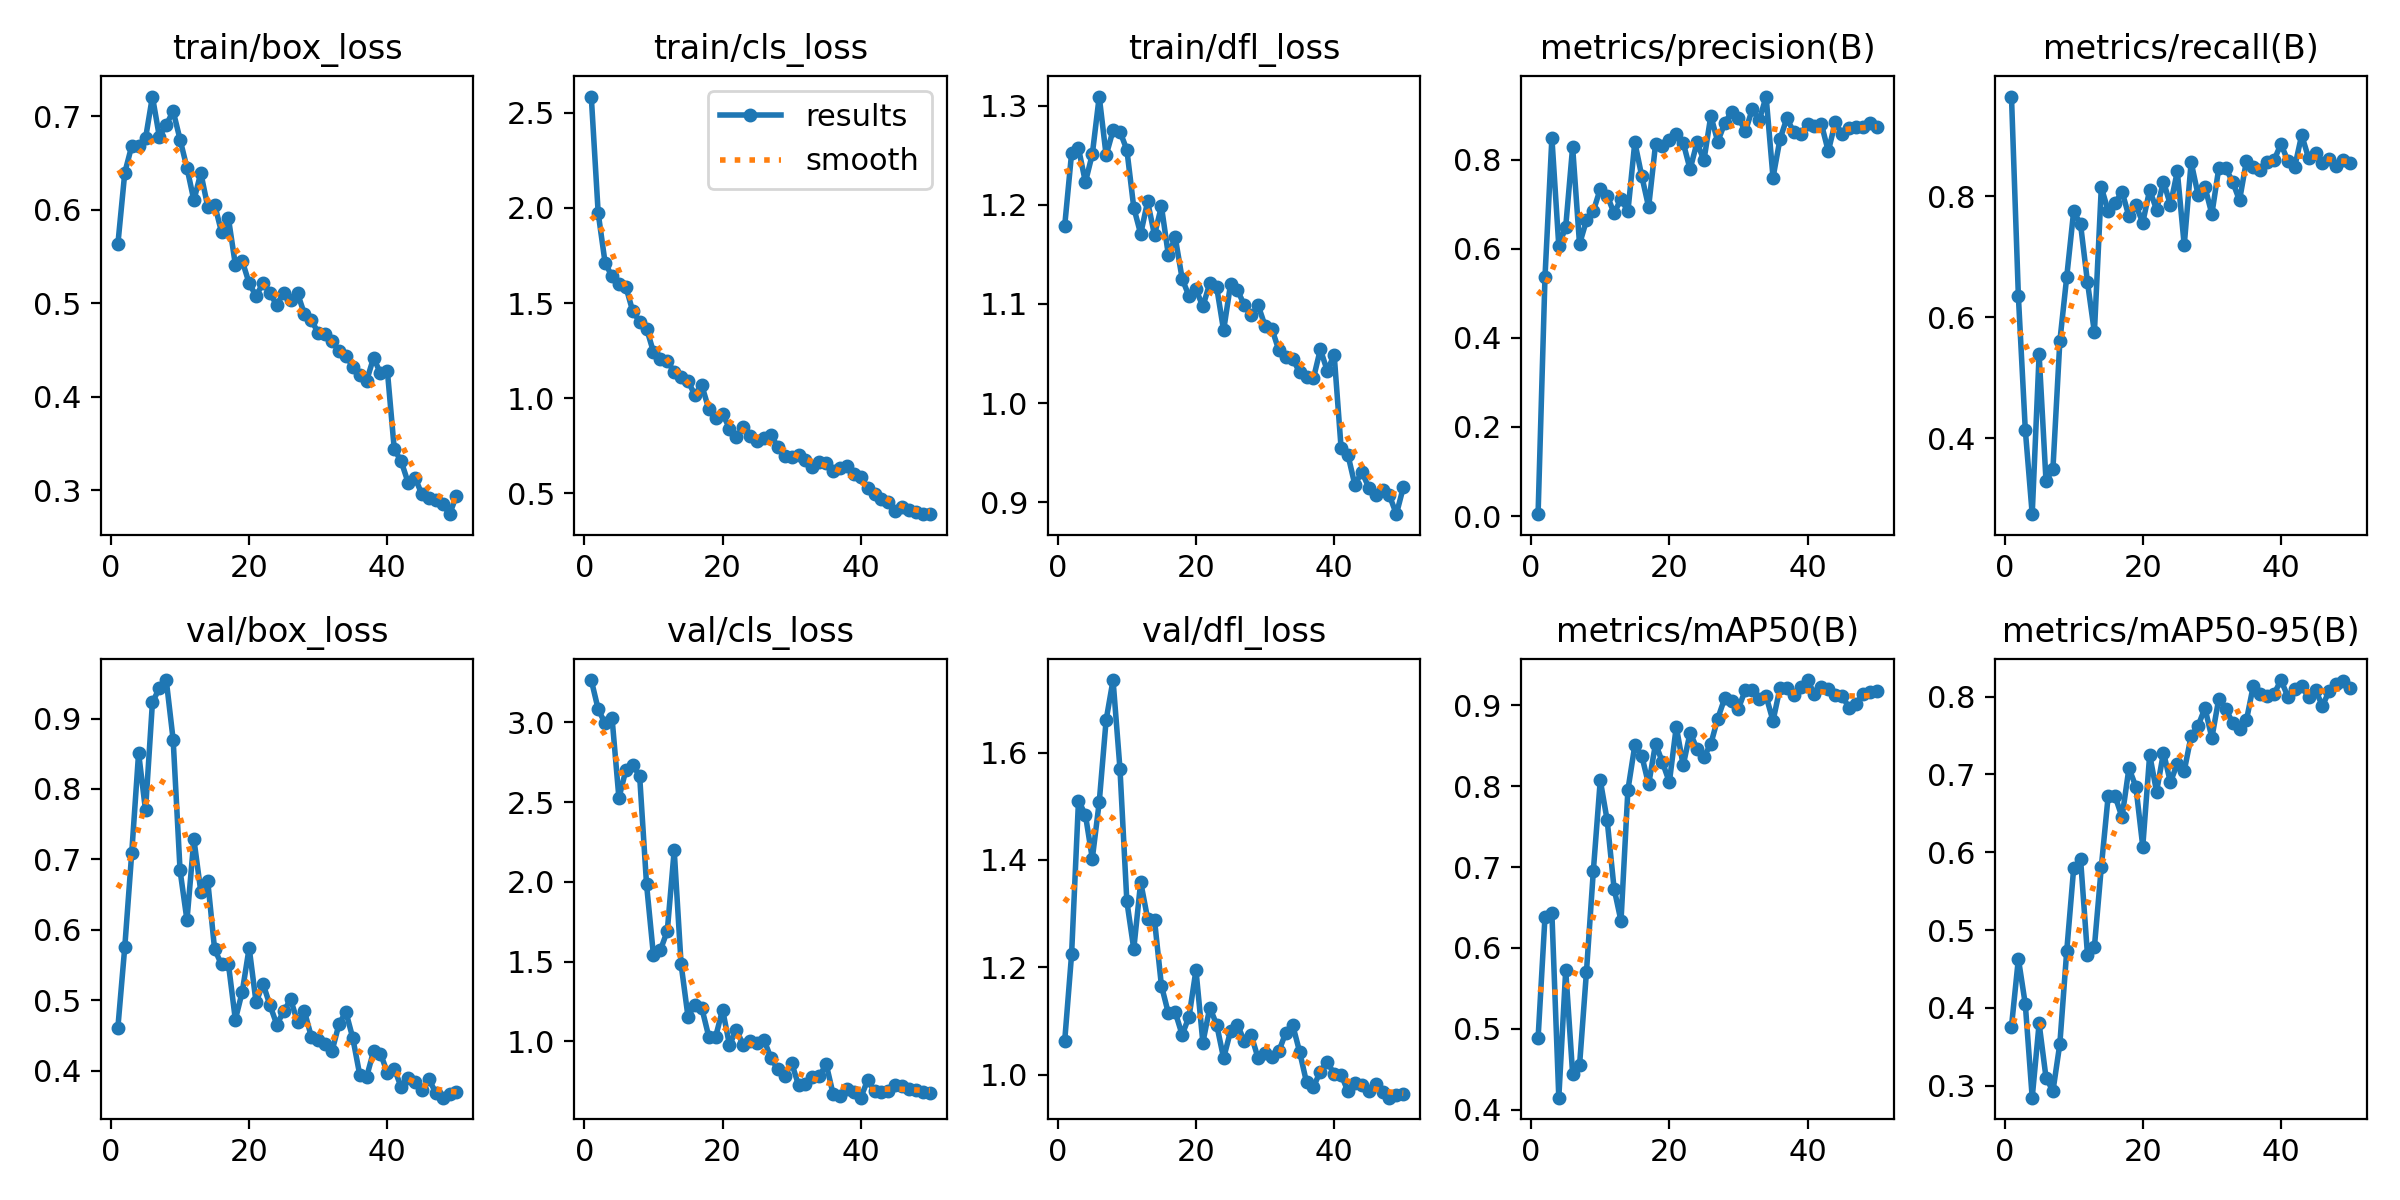

Source data for this figure (header and first rows):
epoch, time, train/box_loss, train/cls_loss, train/dfl_loss, metrics/precision(B), metrics/recall(B), metrics/mAP50(B), metrics/mAP50-95(B), val/box_loss, val/cls_loss, val/dfl_loss, lr/pg0, lr/pg1, lr/pg2
1, 4.95, 0.5634, 2.584, 1.178, 0.0042, 0.9645, 0.4883, 0.3759, 0.461, 3.265, 1.063, 0.0003334, 0.0003334, 0.0003334
2, 9.555, 0.6399, 1.973, 1.252, 0.5368, 0.6344, 0.6382, 0.4631, 0.5756, 3.082, 1.224, 0.0006699, 0.0006699, 0.0006699
3, 14.21, 0.6683, 1.712, 1.257, 0.849, 0.414, 0.6428, 0.4048, 0.7084, 2.993, 1.51, 0.0009926, 0.0009926, 0.0009926
4, 18.67, 0.6679, 1.639, 1.223, 0.6063, 0.2747, 0.4148, 0.2846, 0.8509, 3.03, 1.484, 0.001301, 0.001301, 0.001301
5, 23.16, 0.6765, 1.601, 1.251, 0.6496, 0.5387, 0.5726, 0.38, 0.7698, 2.526, 1.403, 0.001535, 0.001535, 0.001535
6, 27.59, 0.7213, 1.586, 1.309, 0.8287, 0.329, 0.4443, 0.3103, 0.9228, 2.7, 1.507, 0.001502, 0.001502, 0.001502
7, 32.03, 0.6785, 1.457, 1.25, 0.6107, 0.3498, 0.4547, 0.293, 0.9432, 2.734, 1.66, 0.001469, 0.001469, 0.001469
8, 36.52, 0.6908, 1.402, 1.275, 0.6639, 0.5603, 0.5702, 0.3538, 0.9546, 2.664, 1.735, 0.001436, 0.001436, 0.001436
9, 41.79, 0.7057, 1.366, 1.274, 0.6849, 0.667, 0.6955, 0.4735, 0.8697, 1.983, 1.57, 0.001403, 0.001403, 0.001403
10, 46.34, 0.6753, 1.243, 1.255, 0.735, 0.7751, 0.8073, 0.5793, 0.6842, 1.538, 1.323, 0.00137, 0.00137, 0.00137
11, 51.28, 0.645, 1.206, 1.197, 0.7199, 0.7533, 0.7577, 0.5911, 0.6136, 1.571, 1.234, 0.001337, 0.001337, 0.001337
12, 56.08, 0.6102, 1.198, 1.171, 0.6801, 0.6578, 0.6733, 0.4681, 0.7286, 1.692, 1.359, 0.001304, 0.001304, 0.001304
13, 60.58, 0.6396, 1.136, 1.203, 0.7125, 0.5751, 0.6333, 0.4783, 0.6542, 2.198, 1.291, 0.001271, 0.001271, 0.001271
14, 65.12, 0.6036, 1.111, 1.17, 0.6842, 0.8144, 0.7953, 0.5808, 0.6694, 1.483, 1.288, 0.001238, 0.001238, 0.001238
15, 69.61, 0.6056, 1.091, 1.198, 0.8395, 0.7755, 0.8504, 0.6729, 0.5722, 1.154, 1.166, 0.001205, 0.001205, 0.001205
16, 74.26, 0.5763, 1.016, 1.15, 0.7638, 0.7885, 0.8378, 0.6718, 0.5506, 1.23, 1.115, 0.001172, 0.001172, 0.001172
17, 78.62, 0.5909, 1.068, 1.167, 0.6941, 0.8073, 0.8021, 0.6452, 0.5512, 1.208, 1.117, 0.001139, 0.001139, 0.001139
18, 83.05, 0.5415, 0.9438, 1.125, 0.8349, 0.7665, 0.8525, 0.7081, 0.4723, 1.03, 1.075, 0.001106, 0.001106, 0.001106
19, 87.52, 0.5453, 0.8944, 1.108, 0.8308, 0.7849, 0.8294, 0.6843, 0.5119, 1.029, 1.108, 0.001073, 0.001073, 0.001073
20, 91.97, 0.5215, 0.9197, 1.115, 0.8443, 0.7563, 0.8049, 0.6073, 0.5743, 1.199, 1.195, 0.00104, 0.00104, 0.00104
21, 96.37, 0.5078, 0.8411, 1.098, 0.8582, 0.8103, 0.8734, 0.7253, 0.4967, 0.977, 1.06, 0.001007, 0.001007, 0.001007
22, 100.9, 0.5217, 0.7975, 1.121, 0.8384, 0.7775, 0.8256, 0.6778, 0.5235, 1.074, 1.125, 0.0009744, 0.0009744, 0.0009744
23, 105.4, 0.5109, 0.8497, 1.117, 0.7789, 0.8239, 0.8661, 0.7281, 0.493, 0.9745, 1.093, 0.0009414, 0.0009414, 0.0009414
24, 110.1, 0.4982, 0.8031, 1.073, 0.839, 0.7854, 0.846, 0.6899, 0.4653, 1.001, 1.031, 0.0009084, 0.0009084, 0.0009084
25, 114.8, 0.5116, 0.7743, 1.12, 0.7987, 0.8409, 0.836, 0.714, 0.4839, 0.9899, 1.081, 0.0008754, 0.0008754, 0.0008754
26, 120.2, 0.5039, 0.7918, 1.114, 0.8989, 0.7188, 0.8522, 0.7045, 0.5012, 1.009, 1.094, 0.0008424, 0.0008424, 0.0008424
27, 124.9, 0.5108, 0.8074, 1.099, 0.8409, 0.856, 0.8834, 0.7494, 0.4688, 0.8957, 1.062, 0.0008094, 0.0008094, 0.0008094
28, 129.5, 0.4885, 0.7442, 1.088, 0.8818, 0.8023, 0.9084, 0.7624, 0.484, 0.824, 1.074, 0.0007765, 0.0007765, 0.0007765
29, 134, 0.482, 0.6982, 1.099, 0.9082, 0.8149, 0.9053, 0.7852, 0.4479, 0.7827, 1.031, 0.0007435, 0.0007435, 0.0007435
30, 138.4, 0.4683, 0.6908, 1.078, 0.8947, 0.7704, 0.8959, 0.747, 0.4436, 0.8646, 1.04, 0.0007105, 0.0007105, 0.0007105
31, 142.9, 0.4674, 0.7043, 1.075, 0.8641, 0.8461, 0.9192, 0.7972, 0.4373, 0.7245, 1.034, 0.0006775, 0.0006775, 0.0006775
32, 147.5, 0.4595, 0.6753, 1.053, 0.9137, 0.8464, 0.9188, 0.7841, 0.4279, 0.7302, 1.044, 0.0006445, 0.0006445, 0.0006445
33, 152, 0.4487, 0.6365, 1.047, 0.8885, 0.8237, 0.9073, 0.7667, 0.466, 0.7737, 1.079, 0.0006116, 0.0006116, 0.0006116
34, 156.5, 0.444, 0.6647, 1.045, 0.9422, 0.7929, 0.9111, 0.7585, 0.4832, 0.7807, 1.093, 0.0005786, 0.0005786, 0.0005786
35, 160.9, 0.4321, 0.6595, 1.031, 0.7602, 0.8582, 0.8807, 0.7696, 0.446, 0.8564, 1.043, 0.0005456, 0.0005456, 0.0005456
36, 165.6, 0.4237, 0.6177, 1.026, 0.8458, 0.8485, 0.9211, 0.8141, 0.394, 0.6688, 0.9862, 0.0005126, 0.0005126, 0.0005126
37, 170.1, 0.4173, 0.6345, 1.025, 0.8935, 0.8429, 0.9215, 0.803, 0.3911, 0.6577, 0.9779, 0.0004796, 0.0004796, 0.0004796
38, 174.5, 0.4417, 0.6458, 1.054, 0.8624, 0.8561, 0.9121, 0.8005, 0.4273, 0.7024, 1.006, 0.0004466, 0.0004466, 0.0004466
39, 179, 0.4254, 0.6038, 1.033, 0.8577, 0.8596, 0.9224, 0.8034, 0.4242, 0.6829, 1.025, 0.0004137, 0.0004137, 0.0004137
40, 183.7, 0.4278, 0.5878, 1.049, 0.8798, 0.8859, 0.9311, 0.8213, 0.3969, 0.6467, 1.001, 0.0003807, 0.0003807, 0.0003807
41, 191.4, 0.3438, 0.5275, 0.9551, 0.8758, 0.8583, 0.9134, 0.7998, 0.4027, 0.7573, 1.001, 0.0003477, 0.0003477, 0.0003477
42, 195.9, 0.331, 0.4958, 0.9477, 0.8804, 0.8489, 0.9228, 0.8099, 0.3762, 0.6885, 0.9691, 0.0003147, 0.0003147, 0.0003147
43, 200.7, 0.3082, 0.4713, 0.9175, 0.8192, 0.9008, 0.9203, 0.8131, 0.3897, 0.6812, 0.9846, 0.0002817, 0.0002817, 0.0002817
44, 205.2, 0.3135, 0.4572, 0.9311, 0.8839, 0.8627, 0.913, 0.7995, 0.3834, 0.6914, 0.9806, 0.0002487, 0.0002487, 0.0002487
45, 209.6, 0.2956, 0.4105, 0.915, 0.8582, 0.8713, 0.912, 0.8084, 0.3719, 0.7291, 0.9693, 0.0002158, 0.0002158, 0.0002158
46, 214, 0.2915, 0.4279, 0.9075, 0.8713, 0.8544, 0.8966, 0.7881, 0.3881, 0.7182, 0.9839, 0.0001828, 0.0001828, 0.0001828
47, 218.4, 0.2898, 0.4137, 0.9122, 0.8732, 0.8615, 0.9015, 0.8077, 0.3683, 0.7023, 0.9681, 0.0001498, 0.0001498, 0.0001498
48, 222.9, 0.2854, 0.4038, 0.907, 0.8737, 0.8502, 0.9141, 0.8165, 0.3614, 0.6921, 0.9576, 0.0001168, 0.0001168, 0.0001168
49, 227.4, 0.2744, 0.3914, 0.8881, 0.8824, 0.8596, 0.9164, 0.8195, 0.3669, 0.6838, 0.9634, 8.3826e-05, 8.3826e-05, 8.3826e-05
50, 231.8, 0.2943, 0.3936, 0.915, 0.8728, 0.8539, 0.9179, 0.8112, 0.3693, 0.6755, 0.9637, 5.08432e-05, 5.08432e-05, 5.08432e-05
